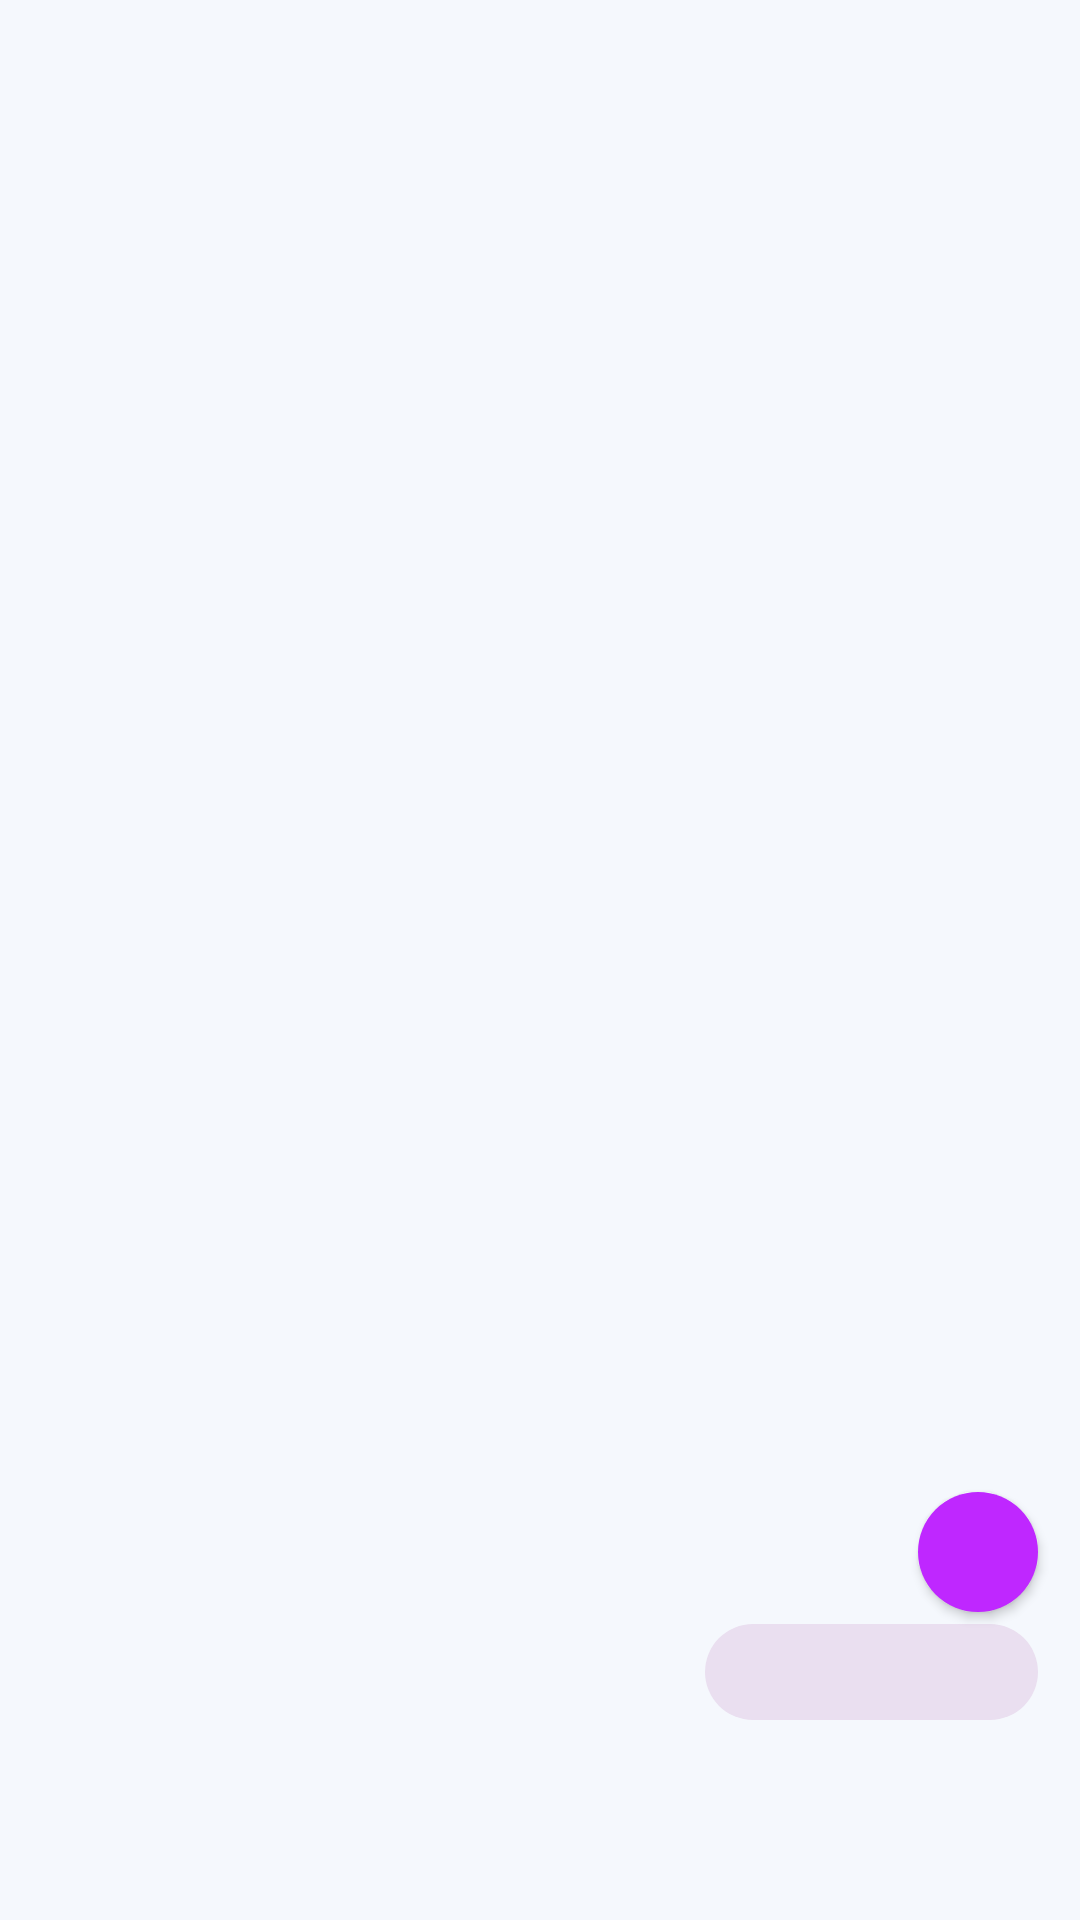

Android layout source for this screen:
<!-- AndroidManifest.xml: application theme Theme.AttemptAtAutentification -->
<!-- res/layout/fragment_list.xml -->
<?xml version="1.0" encoding="utf-8"?>

<androidx.constraintlayout.widget.ConstraintLayout
    xmlns:android="http://schemas.android.com/apk/res/android"
    xmlns:app="http://schemas.android.com/apk/res-auto"
    xmlns:tools="http://schemas.android.com/tools"
    android:layout_width="match_parent"
    android:background="#F5F8FD"
    android:layout_height="match_parent"
    tools:context=".MainActivity">

    <androidx.recyclerview.widget.RecyclerView
        android:id="@+id/rv_list"
        android:layout_width="match_parent"
        android:layout_height="match_parent"
        android:layout_marginTop="4dp"
        android:layout_marginEnd="4dp"
        android:layout_marginRight="4dp"
        android:layout_marginLeft="4dp"
        android:paddingBottom="?actionBarSize"
        app:layoutManager="androidx.recyclerview.widget.LinearLayoutManager"
        app:layout_constraintEnd_toEndOf="parent"
        app:layout_constraintTop_toTopOf="parent"
        tools:listitem="@layout/list_item" />

    <Spinner
        android:id="@+id/sort_spinner"
        android:layout_width="111dp"
        android:layout_height="32dp"
        android:layout_marginTop="4dp"
        android:background="@drawable/spinner"
        android:fadingEdge="horizontal|vertical"
        android:textSize="12sp"
        app:iconGravity="textTop"
        app:iconPadding="0dp"
        app:layout_constraintEnd_toEndOf="@+id/addDeadlineList"
        app:layout_constraintTop_toBottomOf="@+id/addDeadlineList" />

    <Button
        android:id="@+id/addDeadlineList"
        android:layout_width="40dp"
        android:layout_height="40dp"
        android:background="@drawable/rounded_buttons"
        android:textSize="12sp"
        app:icon="@android:drawable/ic_menu_add"
        app:iconGravity="textTop"
        app:iconPadding="0dp"
        app:layout_constraintBottom_toBottomOf="parent"
        app:layout_constraintEnd_toEndOf="parent"
        app:layout_constraintHorizontal_bias="0.956"
        app:layout_constraintStart_toStartOf="parent"
        app:layout_constraintTop_toTopOf="parent"
        app:layout_constraintVertical_bias="0.829" />

</androidx.constraintlayout.widget.ConstraintLayout>
<!-- res/layout/list_item.xml (included above) -->
<?xml version="1.0" encoding="utf-8"?>

<com.google.android.material.card.MaterialCardView xmlns:android="http://schemas.android.com/apk/res/android"
    xmlns:app="http://schemas.android.com/apk/res-auto"
    xmlns:tools="http://schemas.android.com/tools"
    android:id="@+id/card_layout"
    android:layout_width="match_parent"
    android:layout_height="wrap_content"
    android:layout_marginStart="4dp"
    android:layout_marginEnd="4dp"
    android:layout_marginBottom="4dp"
    android:layout_marginTop="4dp">

    <androidx.constraintlayout.widget.ConstraintLayout
        android:layout_width="match_parent"
        android:layout_height="match_parent">



        <TextView
            android:id="@+id/tv_list_name"
            android:layout_width="wrap_content"
            android:layout_height="40dp"
            android:layout_marginStart="4dp"
            android:layout_marginLeft="4dp"
            android:layout_marginTop="4dp"
            android:textColor="@color/black"
            android:textSize="16sp"
            app:layout_constraintLeft_toLeftOf="parent"
            app:layout_constraintTop_toTopOf="parent" />


        <RelativeLayout
            android:id="@+id/expanded_view"
            android:layout_width="match_parent"
            android:layout_height="wrap_content"
            android:layout_marginTop="4dp"
            app:layout_constraintLeft_toLeftOf="parent"
            app:layout_constraintRight_toRightOf="parent"
            app:layout_constraintTop_toBottomOf="@id/tv_list_name">

            <androidx.recyclerview.widget.RecyclerView
                android:id="@+id/deadlines_list"
                android:layout_width="match_parent"
                android:layout_height="wrap_content"
                app:layoutManager="androidx.recyclerview.widget.LinearLayoutManager"
                app:layout_constraintBottom_toBottomOf="parent"
                app:layout_constraintEnd_toEndOf="parent"
                app:layout_constraintStart_toStartOf="parent"
                app:layout_constraintTop_toTopOf="parent" />
        </RelativeLayout>

        <ImageView
            android:id="@+id/eye_closed"
            android:layout_width="wrap_content"
            android:layout_height="wrap_content"
            android:layout_marginTop="4dp"
            android:layout_marginEnd="4dp"
            android:layout_marginRight="4dp"
            android:visibility="invisible"
            app:layout_constraintEnd_toEndOf="parent"
            app:layout_constraintTop_toTopOf="parent"
            app:srcCompat="@drawable/ic_eye_closed" />

        <ImageView
            android:id="@+id/eye_open"
            android:layout_width="wrap_content"
            android:layout_height="wrap_content"
            android:layout_marginTop="4dp"
            android:layout_marginEnd="4dp"
            android:layout_marginRight="4dp"
            app:layout_constraintEnd_toEndOf="parent"
            app:layout_constraintTop_toTopOf="parent"
            app:srcCompat="@drawable/ic_eye_open" />

    </androidx.constraintlayout.widget.ConstraintLayout>

</com.google.android.material.card.MaterialCardView>
<!-- resources referenced by this layout -->
<resources>
  <color name="black">#FF000000</color>
  <!-- drawable rounded_buttons (drawable) -->
  <?xml version="1.0" encoding="utf-8"?>
  
  <shape xmlns:android="http://schemas.android.com/apk/res/android">
      <corners android:radius="24dp" />
      <solid android:color="#BF27FF" />
  </shape>
  <!-- drawable spinner (drawable) -->
  <?xml version="1.0" encoding="utf-8"?>
  
  <shape xmlns:android="http://schemas.android.com/apk/res/android">
      <corners android:radius="24dp" />
      <solid android:color="@color/my_color_background" />
  </shape>
  <style name="Theme.AttemptAtAutentification" parent="Theme.MaterialComponents.DayNight.DarkActionBar">
          
          <item name="colorPrimary">@color/purple_500</item>
          <item name="colorPrimaryVariant">@color/purple_700</item>
          <item name="colorOnPrimary">@color/white</item>
          
          <item name="colorSecondary">@color/teal_200</item>
          <item name="colorSecondaryVariant">@color/teal_700</item>
          <item name="colorOnSecondary">@color/black</item>
          
          <item name="android:statusBarColor" tools:targetApi="l">?attr/colorPrimaryVariant</item>
          
      </style>
  <color name="my_color_background">#eadff0</color>
  <color name="purple_500">#FF6200EE</color>
  <color name="purple_700">#FF3700B3</color>
  <color name="white">#FFFFFFFF</color>
  <color name="teal_200">#FF03DAC5</color>
  <color name="teal_700">#FF018786</color>
</resources>
